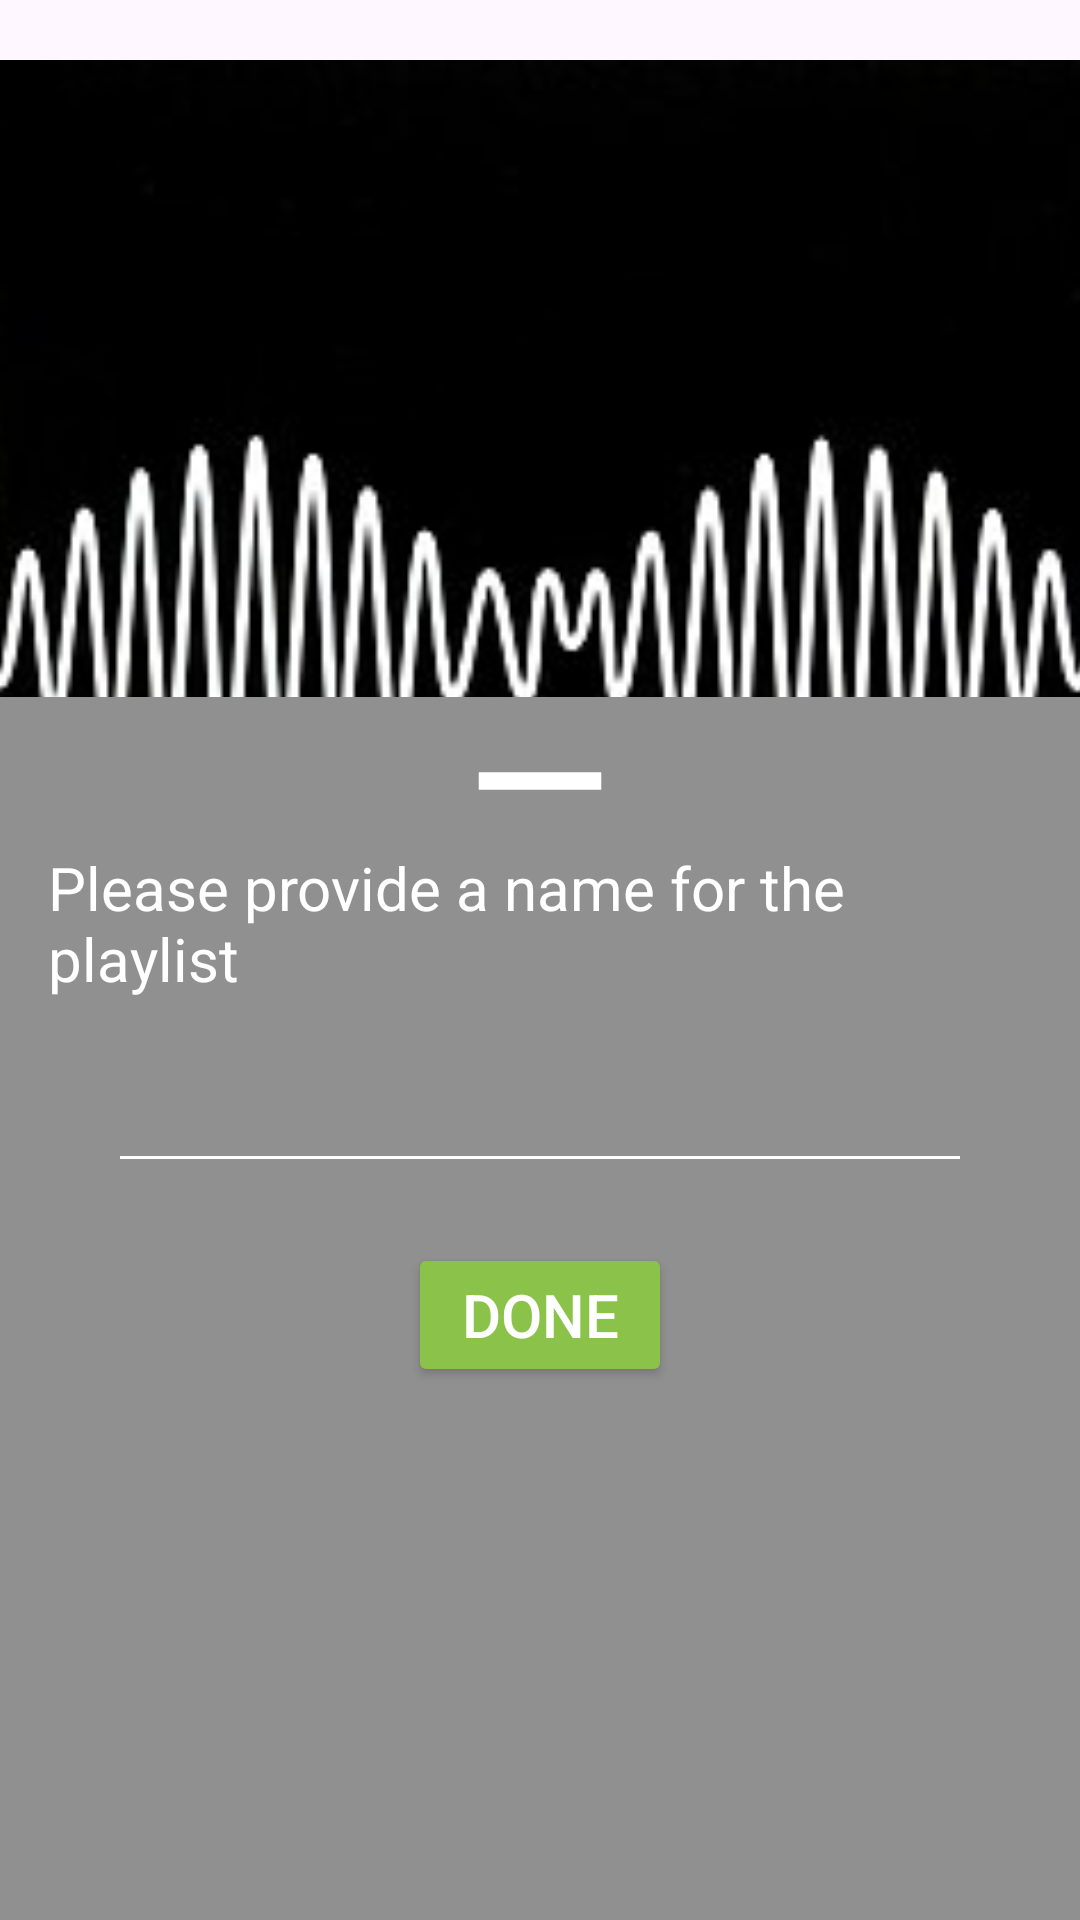

Write the Android layout XML for this screen, with the resource values it uses.
<!-- AndroidManifest.xml: application theme Theme.SinifIshi -->
<!-- res/layout/fragment_music.xml -->
<?xml version="1.0" encoding="utf-8"?>
<androidx.constraintlayout.widget.ConstraintLayout xmlns:android="http://schemas.android.com/apk/res/android"
    xmlns:app="http://schemas.android.com/apk/res-auto"
    xmlns:tools="http://schemas.android.com/tools"
    android:layout_width="match_parent"
    android:layout_height="match_parent"
    tools:context=".MusicFragment">

    <FrameLayout
        android:layout_width="380dp"
        android:id="@+id/frame"
        android:layout_height="380dp"
        android:layout_marginTop="20dp"
        app:layout_constraintEnd_toEndOf="parent"
        app:layout_constraintStart_toStartOf="parent"
        app:layout_constraintTop_toTopOf="parent">

        <ImageView
            android:id="@+id/song_cover"
            android:layout_width="match_parent"
            android:layout_height="match_parent"
            android:src="@drawable/am"
            android:scaleType="centerCrop"
            android:adjustViewBounds="true"/>
    </FrameLayout>

    <LinearLayout
        android:layout_width="match_parent"
        android:layout_height="wrap_content"
        android:orientation="horizontal"
        android:id="@+id/top"
        android:layout_marginTop="30dp"
        android:layout_marginHorizontal="20dp"
        app:layout_constraintTop_toBottomOf="@id/frame"
        app:layout_constraintStart_toStartOf="parent"
        android:gravity="center_vertical"
        app:layout_constraintEnd_toEndOf="parent">
        <TextView
            android:layout_width="wrap_content"
            android:layout_height="wrap_content"
            android:textSize="30dp"
            android:layout_weight="1"
            android:id="@+id/songName"
            android:text="AM"
            android:textStyle="bold"
            />

        <ImageButton
            android:id="@+id/addButton"
            android:layout_width="wrap_content"
            android:layout_height="wrap_content"
            android:background="@drawable/round"
            android:src="@drawable/ic_add"

            />
    </LinearLayout>

    <TextView
        android:layout_width="match_parent"
        android:layout_height="wrap_content"
        android:textSize="20dp"
        android:id="@+id/artist"
        android:text="AM"
        android:layout_marginHorizontal="20dp"
        android:layout_marginTop="10dp"
        app:layout_constraintTop_toBottomOf="@id/top"
        />

    <SeekBar
        android:layout_width="match_parent"
        android:layout_marginTop="10dp"
        android:id="@+id/seek"
        android:layout_marginHorizontal="10dp"
        android:layout_height="wrap_content"
        app:layout_constraintEnd_toEndOf="parent"
        app:layout_constraintStart_toStartOf="parent"
        app:layout_constraintTop_toBottomOf="@id/artist"
        />
    <LinearLayout
        android:layout_width="match_parent"
        android:layout_height="wrap_content"
        android:layout_marginHorizontal="20dp"
        android:orientation="horizontal"
        app:layout_constraintTop_toBottomOf="@id/seek">

        <TextView
            android:id="@+id/currentTime"
            android:layout_width="0dp"
            android:layout_height="wrap_content"
            android:layout_weight="1"
            android:text="0:00"
            android:gravity="start"
            />

        <TextView
            android:id="@+id/totalTime"
            android:layout_width="wrap_content"
            android:layout_height="wrap_content"
            android:text="3:45"
            android:gravity="end" />
    </LinearLayout>


    <LinearLayout
        android:layout_width="wrap_content"
        android:layout_height="wrap_content"
        android:layout_marginTop="40dp"
        android:orientation="horizontal"
        android:gravity="center"
        app:layout_constraintTop_toBottomOf="@id/seek"
        app:layout_constraintStart_toStartOf="parent"
        app:layout_constraintEnd_toEndOf="parent">

        <ImageButton
            android:id="@+id/prevBtn"
            android:layout_width="80dp"
            android:layout_height="80dp"
            android:background="@drawable/round"
            android:src="@drawable/ic_prev"
            android:contentDescription="Previous"/>

        <ImageButton
            android:id="@+id/playBtn"
            android:layout_marginHorizontal="20dp"
            android:layout_width="80dp"
            android:layout_height="80dp"
            android:background="@drawable/round"
            android:src="@drawable/ic_pause"
            android:contentDescription="Play/Pause"/>

        <ImageButton
            android:id="@+id/nextBtn"
            android:layout_width="80dp"
            android:layout_height="80dp"
            android:background="@drawable/round"
            android:src="@drawable/ic_next"
            android:contentDescription="Next"/>

    </LinearLayout>


    <androidx.coordinatorlayout.widget.CoordinatorLayout
        android:id="@+id/coordinatorLayout"
        android:layout_width="match_parent"
        android:layout_marginTop="30dp"
        android:layout_height="match_parent"
        app:layout_constraintTop_toTopOf="parent"
        app:layout_constraintBottom_toBottomOf="parent"
        app:layout_constraintStart_toStartOf="parent"
        app:layout_constraintEnd_toEndOf="parent">

        
        <FrameLayout
            android:id="@+id/sheet"
            android:layout_width="match_parent"
            android:layout_height="match_parent"
            android:background="@drawable/rounded"
            app:layout_behavior="com.google.android.material.bottomsheet.BottomSheetBehavior">

            <LinearLayout
                android:layout_width="match_parent"
                android:layout_height="match_parent"
                android:orientation="vertical"
                android:padding="16dp"
                android:background="@color/white">

                <ImageView
                    android:layout_width="70dp"
                    android:layout_height="wrap_content"
                    android:layout_gravity="center"
                    android:src="@drawable/remove"
                    android:scaleType="centerCrop" />

                <Button
                    android:id="@+id/create"
                    android:layout_width="wrap_content"
                    android:layout_height="wrap_content"
                    android:layout_marginBottom="20dp"
                    android:layout_gravity="center_horizontal"
                    android:text="Create a Playlist"
                    android:layout_marginTop="8dp" />

                <androidx.recyclerview.widget.RecyclerView
                    android:id="@+id/rv_playlists"
                    android:layout_width="match_parent"
                    android:layout_height="300dp"
                    android:layout_marginTop="12dp"
                    android:background="@color/white" />
            </LinearLayout>
        </FrameLayout>

        
        <FrameLayout
            android:id="@+id/sheet2"
            android:layout_width="match_parent"
            android:layout_height="match_parent"
            android:background="@drawable/rounded"
            app:layout_behavior="com.google.android.material.bottomsheet.BottomSheetBehavior">

            <LinearLayout
                android:layout_width="match_parent"
                android:layout_height="match_parent"
                android:orientation="vertical"
                android:padding="16dp"
                android:background="@color/gray">

                <ImageView
                    android:layout_width="70dp"
                    android:layout_height="wrap_content"
                    android:layout_gravity="center"
                    android:src="@drawable/remove"
                    android:layout_marginBottom="10dp"
                    android:scaleType="centerCrop" />

                <TextView
                    android:layout_width="wrap_content"
                    android:layout_height="wrap_content"
                    android:text="Please provide a name for the playlist"
                    android:textColor="@color/white"
                    android:textSize="20dp"
                    android:layout_gravity="center_horizontal" />

                <EditText
                    android:layout_marginTop="20dp"
                    android:layout_marginHorizontal="20dp"
                    android:textColor="@color/white"
                    android:backgroundTint="@color/white"
                    android:layout_width="match_parent"
                    android:layout_height="wrap_content" />

                <Button
                    android:layout_width="wrap_content"
                    android:layout_height="wrap_content"
                    android:textColor="@color/white"
                    android:backgroundTint="@color/green"
                    android:text="Done"
                    android:id="@+id/createAPlaylist"
                    android:layout_marginTop="20dp"
                    android:textSize="20dp"
                    android:padding="10dp"
                    android:layout_gravity="center_horizontal" />
            </LinearLayout>
        </FrameLayout>

    </androidx.coordinatorlayout.widget.CoordinatorLayout>
    
</androidx.constraintlayout.widget.ConstraintLayout>
<!-- resources referenced by this layout -->
<resources>
  <color name="gray">#909090</color>
  <color name="green">#8BC34A</color>
  <color name="white">#FFFFFFFF</color>
  <!-- drawable am: png bitmap (drawable, 26528 bytes) -->
  <!-- drawable ic_add (drawable) -->
  <vector xmlns:android="http://schemas.android.com/apk/res/android"
      android:width="24dp"
      android:height="24dp"
      android:viewportWidth="24"
      android:viewportHeight="24">
  
      <path
          android:fillColor="#000000"
          android:pathData="M19,13H13V19H11V13H5V11H11V5H13V11H19V13Z" />
  </vector>
  <!-- drawable ic_pause (drawable) -->
  <vector xmlns:android="http://schemas.android.com/apk/res/android"
      android:width="24dp"
      android:height="24dp"
      android:viewportWidth="24"
      android:viewportHeight="24">
      <path
          android:fillColor="@color/black"
          android:pathData="M6,19h4V5H6v14zM14,5v14h4V5h-4z"/>
  </vector>
  <!-- drawable ic_prev (drawable) -->
  <vector xmlns:android="http://schemas.android.com/apk/res/android"
      android:width="24dp"
      android:height="24dp"
      android:viewportWidth="24"
      android:viewportHeight="24">
      <path
          android:fillColor="@color/black"
          android:pathData="M18,6L9.5,12L18,18V6zM6,6v12h2V6H6z"/>
  </vector>
  <!-- drawable remove (drawable) -->
  <vector xmlns:android="http://schemas.android.com/apk/res/android"
      android:width="24dp"
      android:height="24dp"
      android:viewportWidth="24"
      android:viewportHeight="24">
      <path
          android:fillColor="@color/white"
          android:pathData="M19,13H5v-2h14v2z"/>
  </vector>
  <!-- drawable round (drawable) -->
  <shape xmlns:android="http://schemas.android.com/apk/res/android"
      android:shape="oval">
      <solid android:color="@color/transparent" /> 
      <stroke
          android:width="1dp"
          android:color="@android:color/black" /> 
  </shape>
  <!-- drawable rounded (drawable) -->
  <shape xmlns:android="http://schemas.android.com/apk/res/android">
      <solid android:color="#FAFAFA" />
      <corners android:topLeftRadius="12dp"
          android:topRightRadius="12dp"/>
      <stroke
          android:width="1dp"
          android:color="#DDDDDD" />
  </shape>
  <style name="Theme.SinifIshi" parent="Base.Theme.SinifIshi" />
  <color name="black">#FF000000</color>
  <color name="transparent">#00FFFFFF</color>
  <style name="Base.Theme.SinifIshi" parent="Theme.Material3.DayNight.NoActionBar">
          
          
      </style>
</resources>
